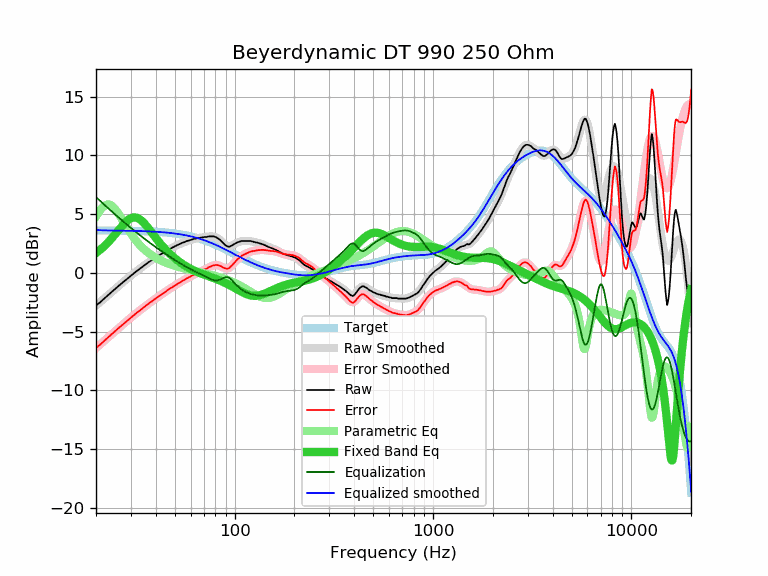

The file beside this chart, header and first rows:
frequency, raw, error, smoothed, error_smoothed, equalization, parametric_eq, equalized_raw, equalized_smoothed, target
20, -2.78, -6.39, -2.80, -6.40, 6.44, 1.69, 3.66, 3.64, 3.60
21, -2.51, -6.11, -2.49, -6.09, 6.11, 1.96, 3.60, 3.62, 3.60
22, -2.19, -5.79, -2.19, -5.79, 5.80, 2.26, 3.61, 3.61, 3.60
23, -1.90, -5.50, -1.90, -5.50, 5.50, 2.59, 3.60, 3.60, 3.60
24, -1.62, -5.22, -1.63, -5.22, 5.22, 2.94, 3.60, 3.60, 3.59
25, -1.36, -4.95, -1.37, -4.96, 4.96, 3.29, 3.59, 3.59, 3.59
26, -1.11, -4.70, -1.12, -4.71, 4.71, 3.65, 3.59, 3.59, 3.59
27, -0.88, -4.47, -0.88, -4.46, 4.46, 3.98, 3.58, 3.58, 3.58
28, -0.65, -4.23, -0.66, -4.24, 4.24, 4.27, 3.58, 3.58, 3.58
29, -0.44, -4.02, -0.44, -4.02, 4.02, 4.50, 3.58, 3.58, 3.58
30, -0.23, -3.80, -0.24, -3.81, 3.81, 4.65, 3.58, 3.57, 3.57
31, -0.05, -3.62, -0.05, -3.62, 3.62, 4.72, 3.56, 3.57, 3.57
32, 0.14, -3.42, 0.13, -3.43, 3.43, 4.69, 3.56, 3.56, 3.56
33, 0.30, -3.26, 0.31, -3.25, 3.25, 4.59, 3.55, 3.55, 3.55
34, 0.47, -3.08, 0.47, -3.08, 3.08, 4.42, 3.54, 3.55, 3.55
35, 0.63, -2.91, 0.63, -2.91, 2.91, 4.21, 3.54, 3.54, 3.54
36, 0.78, -2.75, 0.78, -2.75, 2.75, 3.98, 3.53, 3.53, 3.53
37, 0.93, -2.60, 0.92, -2.60, 2.60, 3.72, 3.53, 3.52, 3.52
38, 1.05, -2.47, 1.05, -2.46, 2.46, 3.47, 3.51, 3.51, 3.51
39, 1.19, -2.32, 1.18, -2.32, 2.32, 3.22, 3.51, 3.50, 3.50
40, 1.31, -2.19, 1.31, -2.19, 2.19, 2.97, 3.49, 3.49, 3.49
41, 1.43, -2.05, 1.42, -2.06, 2.06, 2.74, 3.48, 3.48, 3.48
42, 1.54, -1.93, 1.53, -1.93, 1.93, 2.53, 3.47, 3.47, 3.47
43, 1.64, -1.82, 1.64, -1.81, 1.81, 2.32, 3.45, 3.46, 3.46
44, 1.74, -1.71, 1.74, -1.70, 1.70, 2.13, 3.44, 3.44, 3.44
45, 1.83, -1.60, 1.84, -1.59, 1.59, 1.95, 3.41, 3.43, 3.43
46, 1.95, -1.47, 1.93, -1.48, 1.48, 1.79, 3.43, 3.41, 3.41
47, 2.03, -1.37, 2.02, -1.37, 1.37, 1.63, 3.40, 3.40, 3.40
48, 2.10, -1.28, 2.11, -1.27, 1.27, 1.49, 3.37, 3.38, 3.38
49, 2.19, -1.17, 2.19, -1.18, 1.18, 1.35, 3.36, 3.36, 3.36
50, 2.27, -1.08, 2.26, -1.08, 1.08, 1.23, 3.35, 3.34, 3.34
51, 2.33, -1.00, 2.33, -0.99, 0.99, 1.11, 3.32, 3.32, 3.32
52, 2.40, -0.90, 2.40, -0.90, 0.90, 1.00, 3.30, 3.30, 3.30
53, 2.46, -0.82, 2.46, -0.82, 0.82, 0.90, 3.28, 3.28, 3.28
54, 2.53, -0.73, 2.52, -0.74, 0.74, 0.80, 3.26, 3.26, 3.26
55, 2.58, -0.66, 2.58, -0.66, 0.66, 0.71, 3.24, 3.23, 3.23
56, 2.62, -0.59, 2.63, -0.58, 0.58, 0.62, 3.20, 3.21, 3.21
57, 2.69, -0.50, 2.68, -0.51, 0.51, 0.54, 3.20, 3.18, 3.18
58, 2.72, -0.44, 2.72, -0.44, 0.44, 0.47, 3.15, 3.16, 3.16
59, 2.76, -0.37, 2.76, -0.37, 0.37, 0.40, 3.13, 3.13, 3.13
60, 2.80, -0.31, 2.80, -0.30, 0.30, 0.33, 3.10, 3.10, 3.10
61, 2.84, -0.24, 2.84, -0.24, 0.24, 0.27, 3.07, 3.07, 3.07
62, 2.88, -0.17, 2.87, -0.17, 0.17, 0.21, 3.05, 3.04, 3.04
63, 2.91, -0.11, 2.90, -0.12, 0.12, 0.15, 3.02, 3.01, 3.01
64, 2.92, -0.07, 2.92, -0.06, 0.06, 0.10, 2.98, 2.98, 2.98
65, 2.96, 0.01, 2.95, -0.00, 0.00, 0.05, 2.96, 2.95, 2.95
66, 2.97, 0.05, 2.97, 0.05, -0.05, 0.01, 2.92, 2.92, 2.92
67, 2.97, 0.08, 2.98, 0.10, -0.10, -0.03, 2.87, 2.88, 2.88
68, 3.01, 0.16, 3.00, 0.15, -0.15, -0.08, 2.85, 2.85, 2.85
69, 3.01, 0.19, 3.02, 0.20, -0.20, -0.12, 2.80, 2.81, 2.81
70, 3.04, 0.26, 3.03, 0.26, -0.26, -0.15, 2.78, 2.78, 2.78
71, 3.05, 0.31, 3.05, 0.31, -0.31, -0.19, 2.74, 2.74, 2.74
72, 3.05, 0.34, 3.06, 0.36, -0.36, -0.23, 2.69, 2.70, 2.70
73, 3.08, 0.41, 3.08, 0.41, -0.41, -0.26, 2.66, 2.67, 2.67
74, 3.10, 0.47, 3.09, 0.46, -0.46, -0.30, 2.63, 2.63, 2.63
75, 3.10, 0.51, 3.10, 0.51, -0.51, -0.33, 2.59, 2.59, 2.59
76, 3.10, 0.55, 3.10, 0.55, -0.55, -0.37, 2.54, 2.55, 2.55
77, 3.10, 0.59, 3.10, 0.59, -0.59, -0.40, 2.51, 2.51, 2.51
78, 3.10, 0.63, 3.09, 0.62, -0.62, -0.44, 2.48, 2.47, 2.47
79, 3.08, 0.65, 3.07, 0.64, -0.64, -0.47, 2.44, 2.43, 2.43
... 553 more rows
